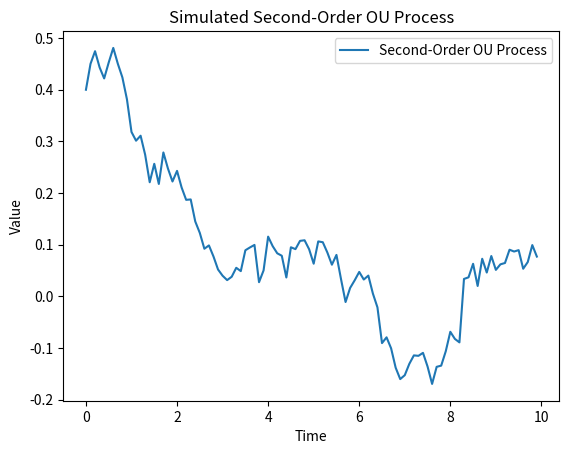

Reproduce this figure in Python.
import numpy as np
import pandas as pd

def simulate_second_order_ou(a1, a2, sigma, dt, n_samples, initial_conditions=(0, 0)):
    """
    Simulate a second-order OU process using the explicit solution.

    Parameters:
        a1 (float): Damping coefficient.
        a2 (float): Stiffness coefficient.
        sigma (float): Noise intensity.
        dt (float): Time step between samples.
        n_samples (int): Number of samples to generate.
        initial_conditions (tuple): Initial values for the process (X_0, dX_0).

    Returns:
        np.ndarray: Simulated data for the second-order OU process.
    """
    # Ensure stability of the system
    if a1 <= 0 or a2 <= 0:
        raise ValueError("Parameters a1 and a2 must be positive for stability.")

    # Compute natural frequency and damping ratio
    omega_0 = np.sqrt(a2)  # Natural frequency
    gamma = a1 / 2         # Damping factor
    zeta = gamma / omega_0  # Damping ratio

    # Time array
    times = np.arange(0, n_samples * dt, dt)

    # Initialize solution arrays
    X = np.zeros(n_samples)
    dX = np.zeros(n_samples)

    # Set initial conditions
    X[0] = initial_conditions[0]
    dX[0] = initial_conditions[1]

    # Generate Wiener increments
    dW = np.random.normal(0, np.sqrt(dt), size=n_samples)

    # Explicit solution based on damping regime
    if zeta < 1:  # Underdamped
        omega_d = omega_0 * np.sqrt(1 - zeta**2)  # Damped natural frequency
        for i in range(1, n_samples):
            t = times[i]
            exp_term = np.exp(-gamma * t)
            cos_term = np.cos(omega_d * t)
            sin_term = np.sin(omega_d * t)

            X[i] = (
                exp_term * (X[0] * cos_term + (dX[0] + gamma * X[0]) * sin_term / omega_d)
                + sigma * np.sum(dW[:i]) * dt  # Noise term
            )

    elif zeta == 1:  # Critically damped
        for i in range(1, n_samples):
            t = times[i]
            exp_term = np.exp(-gamma * t)
            X[i] = (
                exp_term * (X[0] + (dX[0] + gamma * X[0]) * t)
                + sigma * np.sum(dW[:i]) * dt  # Noise term
            )

    else:  # Overdamped
        r1 = -gamma + np.sqrt(gamma**2 - omega_0**2)
        r2 = -gamma - np.sqrt(gamma**2 - omega_0**2)
        for i in range(1, n_samples):
            t = times[i]
            exp_r1 = np.exp(r1 * t)
            exp_r2 = np.exp(r2 * t)

            X[i] = (
                X[0] * (r2 * exp_r1 - r1 * exp_r2) / (r2 - r1)
                + (dX[0] + gamma * X[0]) * (exp_r1 - exp_r2) / (r1 - r2)
                + sigma * np.sum(dW[:i]) * dt  # Noise term
            )

    return X


# Example Usage
if __name__ == "__main__":
    # Parameters
    a1 = 0.5  # Damping coefficient
    a2 = 0.2  # Stiffness coefficient
    sigma = 1.0  # Noise intensity
    dt = 0.1  # Time step
    n_samples = 100  # Number of samples

    # Initial conditions
    initial_conditions = (0.4, 0.0)  # Initial position and velocity

    # Simulate process
    simulated_data = simulate_second_order_ou(a1, a2, sigma, dt, n_samples, initial_conditions)

    # Create a DataFrame for visualization
    df = pd.DataFrame({
        'time': np.arange(0, n_samples * dt, dt),
        'value': simulated_data
    })

    print(df.head())

    # Plot the simulated process
    import matplotlib.pyplot as plt
    plt.plot(df['time'], df['value'], label='Second-Order OU Process')
    plt.xlabel('Time')
    plt.ylabel('Value')
    plt.legend()
    plt.title('Simulated Second-Order OU Process')
    plt.show()